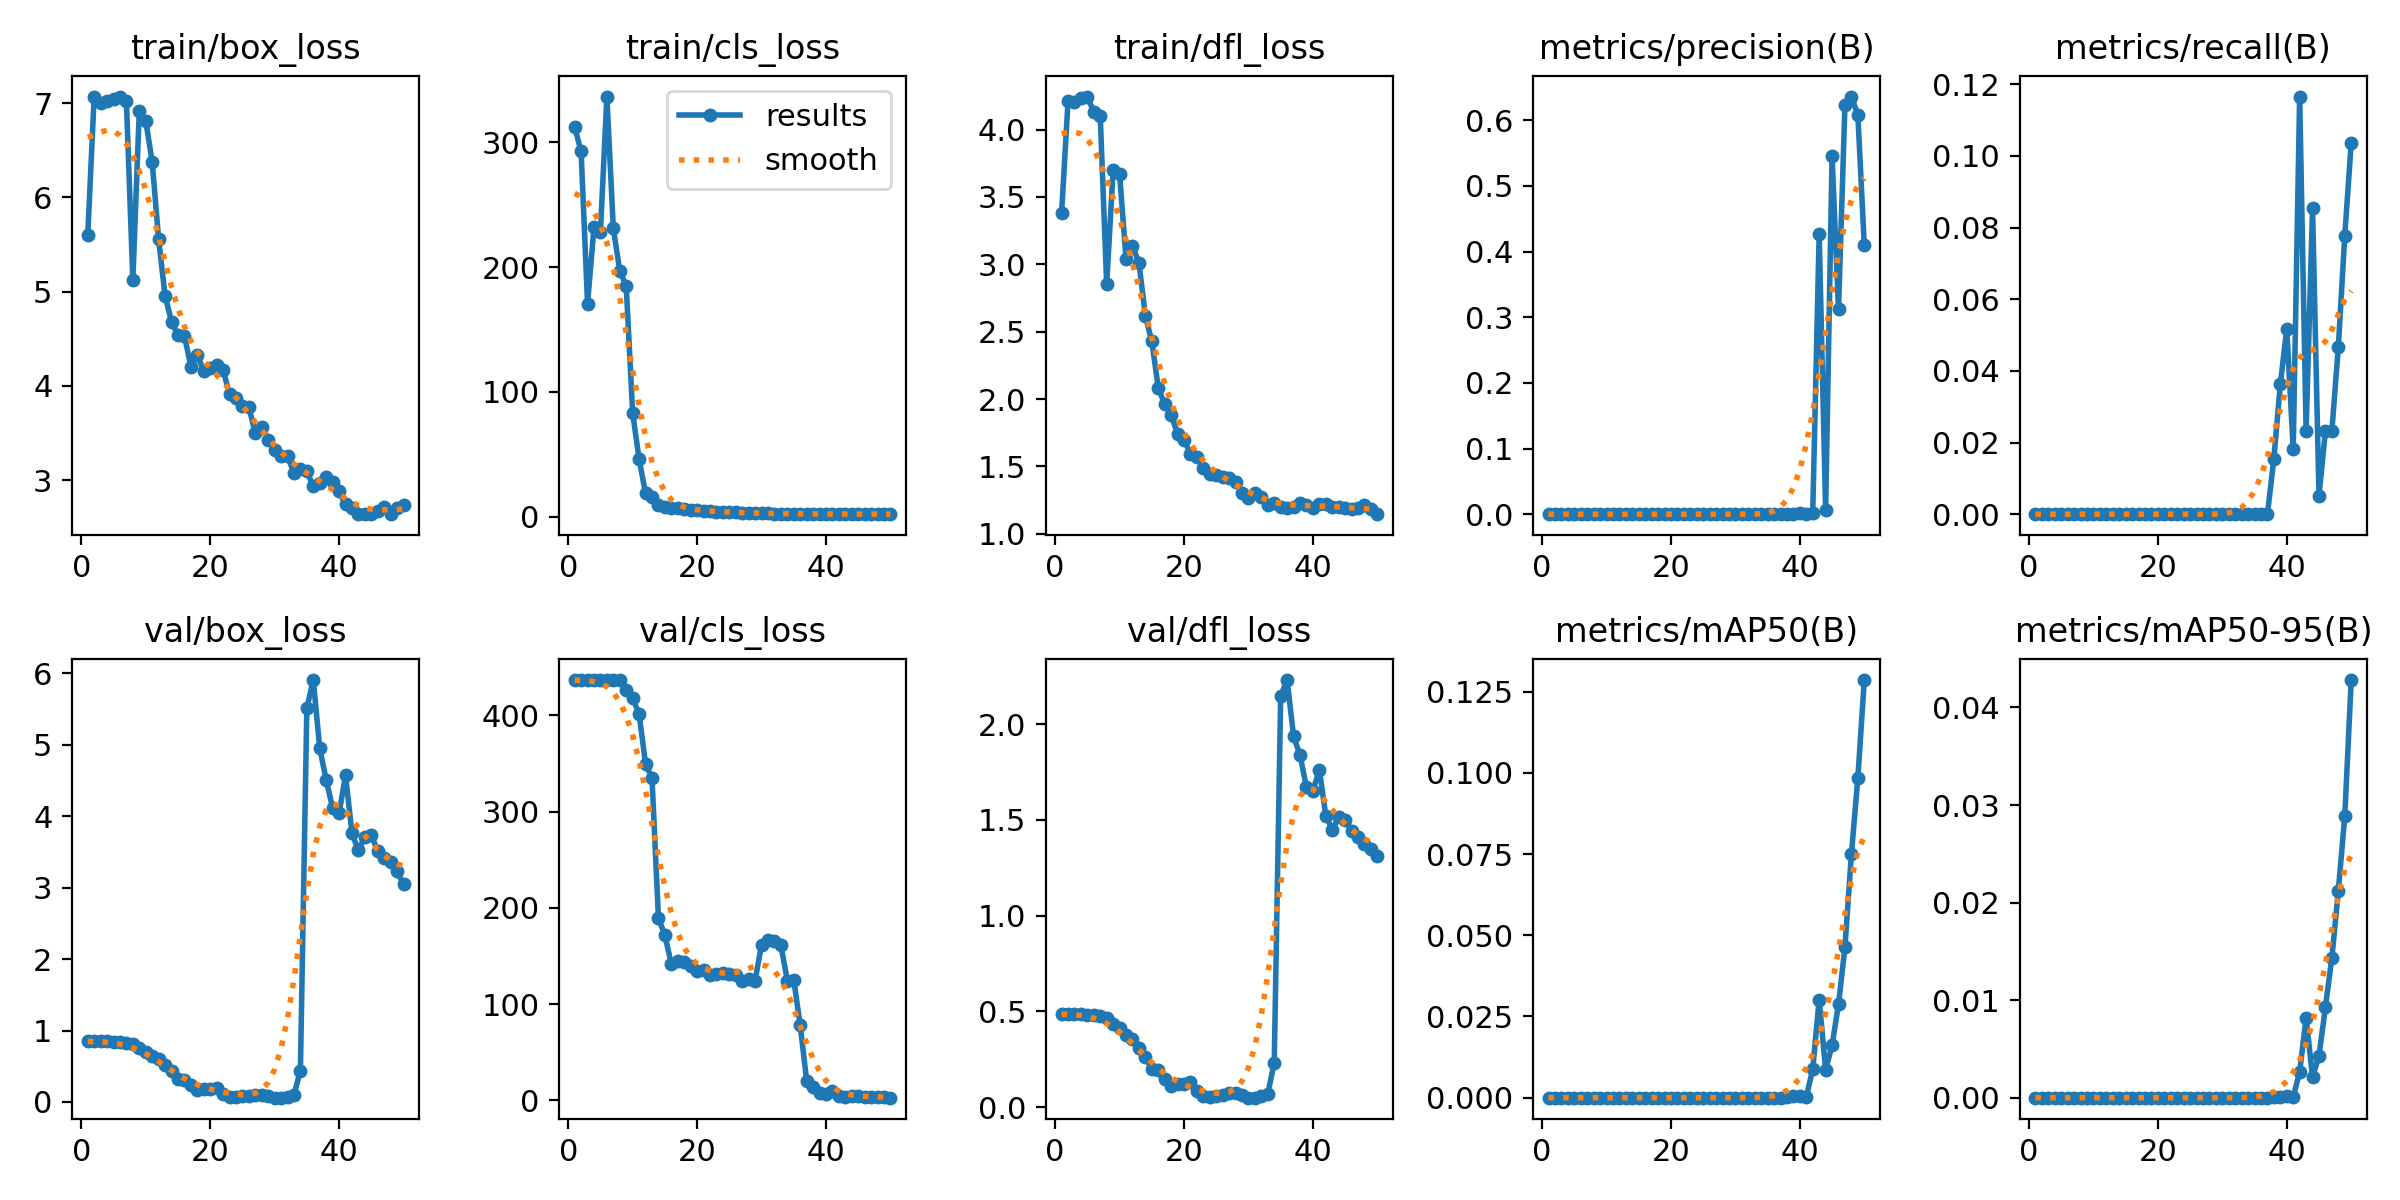

Values plotted in this chart, from the file beside it:
epoch, train/box_loss, train/cls_loss, train/dfl_loss, metrics/precision(B), metrics/recall(B), metrics/mAP50(B), metrics/mAP50-95(B), val/box_loss, val/cls_loss, val/dfl_loss, lr/pg0, lr/pg1, lr/pg2
1, 5.596, 312.1, 3.379, 0, 0, 0, 0, 0.8491, 436.5, 0.4863, 4e-05, 4e-05, 4e-05
2, 7.071, 292.6, 4.21, 0, 0, 0, 0, 0.8503, 436.5, 0.4872, 9.802e-05, 9.802e-05, 9.802e-05
3, 7, 170.6, 4.201, 0, 0, 0, 0, 0.8503, 436.5, 0.4874, 0.0001537, 0.0001537, 0.0001537
4, 7.023, 231.8, 4.236, 0, 0, 0, 0, 0.8495, 436.5, 0.487, 0.0002069, 0.0002069, 0.0002069
5, 7.045, 228.3, 4.245, 0, 0, 0, 0, 0.8434, 436.5, 0.4836, 0.0002578, 0.0002578, 0.0002578
6, 7.069, 336.6, 4.131, 0, 0, 0, 0, 0.8433, 436.5, 0.4836, 0.0003063, 0.0003063, 0.0003063
7, 7.019, 230.9, 4.098, 0, 0, 0, 0, 0.8275, 436.5, 0.475, 0.0003525, 0.0003525, 0.0003525
8, 5.128, 196.9, 2.853, 0, 0, 0, 0, 0.8099, 436.5, 0.466, 0.0003962, 0.0003962, 0.0003962
9, 6.918, 184.8, 3.702, 0, 0, 0, 0, 0.7527, 426.5, 0.4354, 0.0004376, 0.0004376, 0.0004376
10, 6.814, 83.03, 3.671, 0, 0, 0, 0, 0.7054, 418, 0.4116, 0.0004766, 0.0004766, 0.0004766
11, 6.377, 46.06, 3.041, 0, 0, 0, 0, 0.6396, 401, 0.3763, 0.0005133, 0.0005133, 0.0005133
12, 5.557, 18.52, 3.136, 0, 0, 0, 0, 0.6079, 349.5, 0.358, 0.0005475, 0.0005475, 0.0005475
13, 4.955, 16.05, 3.014, 0, 0, 0, 0, 0.5186, 335, 0.3085, 0.0005794, 0.0005794, 0.0005794
14, 4.682, 9.03, 2.617, 0, 0, 0, 0, 0.4334, 189.2, 0.2612, 0.0006089, 0.0006089, 0.0006089
15, 4.538, 7.871, 2.429, 0, 0, 0, 0, 0.3227, 171.5, 0.1998, 0.0006361, 0.0006361, 0.0006361
16, 4.533, 6.966, 2.085, 0, 0, 0, 0, 0.3097, 141.8, 0.1929, 0.0006608, 0.0006608, 0.0006608
17, 4.204, 6.817, 1.961, 0, 0, 0, 0, 0.2316, 145.2, 0.1492, 0.0006832, 0.0006832, 0.0006832
18, 4.329, 6.005, 1.884, 0, 0, 0, 0, 0.1681, 143.4, 0.1119, 0.0007032, 0.0007032, 0.0007032
19, 4.155, 5.323, 1.742, 0, 0, 0, 0, 0.1827, 139.2, 0.1197, 0.0007208, 0.0007208, 0.0007208
20, 4.185, 5.012, 1.697, 0, 0, 0, 0, 0.185, 134.6, 0.121, 0.0007361, 0.0007361, 0.0007361
21, 4.225, 4.732, 1.594, 0, 0, 0, 0, 0.2013, 135.8, 0.1306, 0.000749, 0.000749, 0.000749
22, 4.168, 4.426, 1.568, 0, 0, 0, 0, 0.1173, 130.4, 0.08236, 0.0007595, 0.0007595, 0.0007595
23, 3.91, 3.882, 1.489, 0, 0, 0, 0, 0.07545, 130.9, 0.05749, 0.0007676, 0.0007676, 0.0007676
24, 3.872, 3.568, 1.442, 0, 0, 0, 0, 0.06599, 132.1, 0.05212, 0.0007733, 0.0007733, 0.0007733
25, 3.786, 3.376, 1.434, 0, 0, 0, 0, 0.07803, 130.9, 0.05933, 0.0007767, 0.0007767, 0.0007767
26, 3.777, 3.281, 1.425, 0, 0, 0, 0, 0.08401, 129.9, 0.06329, 0.0007777, 0.0007777, 0.0007777
27, 3.497, 2.771, 1.415, 0, 0, 0, 0, 0.103, 124.2, 0.07516, 0.0007763, 0.0007763, 0.0007763
28, 3.563, 3.073, 1.388, 0, 0, 0, 0, 0.09976, 126.3, 0.07386, 0.0007726, 0.0007726, 0.0007726
29, 3.427, 2.612, 1.306, 0, 0, 0, 0, 0.08517, 124.5, 0.06473, 0.0007664, 0.0007664, 0.0007664
30, 3.323, 2.495, 1.264, 0, 0, 0, 0, 0.05971, 161.6, 0.04984, 0.0007579, 0.0007579, 0.0007579
31, 3.252, 2.469, 1.305, 0, 0, 0, 0, 0.06102, 166.6, 0.05045, 0.000747, 0.000747, 0.000747
32, 3.25, 2.379, 1.27, 0, 0, 0, 0, 0.07521, 165.4, 0.05763, 0.0007338, 0.0007338, 0.0007338
33, 3.076, 2.332, 1.211, 0, 0, 0, 0, 0.101, 161.5, 0.07055, 0.0007181, 0.0007181, 0.0007181
34, 3.116, 2.345, 1.23, 0, 0, 0, 0, 0.4398, 124.3, 0.2331, 0.0006932, 0.0006932, 0.0006932
35, 3.091, 2.204, 1.202, 0, 0, 0, 0, 5.513, 125.3, 2.147, 0.0006536, 0.0006536, 0.0006536
36, 2.933, 2.122, 1.194, 0, 0, 0, 0, 5.907, 77.88, 2.229, 0.000614, 0.000614, 0.000614
37, 2.973, 2.102, 1.2, 0, 0, 0, 0, 4.953, 20.49, 1.935, 0.0005744, 0.0005744, 0.0005744
38, 3.035, 2.324, 1.229, 0.00031, 0.01554, 0.00016, 4e-05, 4.508, 14.37, 1.837, 0.0005348, 0.0005348, 0.0005348
39, 2.98, 1.996, 1.213, 0.00072, 0.03627, 0.00042, 0.0001, 4.115, 7.489, 1.669, 0.0004952, 0.0004952, 0.0004952
40, 2.88, 1.996, 1.192, 0.00103, 0.05181, 0.00066, 0.00014, 4.04, 7.018, 1.653, 0.0004556, 0.0004556, 0.0004556
41, 2.741, 2.117, 1.219, 0.00036, 0.01813, 0.0002, 5e-05, 4.573, 9.992, 1.761, 0.000416, 0.000416, 0.000416
42, 2.699, 2.048, 1.222, 0.00231, 0.1166, 0.00879, 0.00265, 3.763, 4.612, 1.522, 0.0003764, 0.0003764, 0.0003764
43, 2.638, 2.033, 1.201, 0.4263, 0.02332, 0.03019, 0.0082, 3.521, 3.936, 1.449, 0.0003368, 0.0003368, 0.0003368
44, 2.641, 1.923, 1.199, 0.00639, 0.08549, 0.00855, 0.00209, 3.711, 4.467, 1.513, 0.0002972, 0.0002972, 0.0002972
45, 2.639, 1.93, 1.19, 0.5449, 0.00518, 0.01609, 0.0043, 3.731, 4.445, 1.497, 0.0002576, 0.0002576, 0.0002576
46, 2.669, 1.95, 1.187, 0.3119, 0.02332, 0.02875, 0.00929, 3.516, 4.066, 1.443, 0.000218, 0.000218, 0.000218
47, 2.711, 1.98, 1.192, 0.6233, 0.02332, 0.04637, 0.01434, 3.42, 3.716, 1.41, 0.0001784, 0.0001784, 0.0001784
48, 2.637, 1.92, 1.215, 0.636, 0.04663, 0.0749, 0.0212, 3.354, 3.415, 1.376, 0.0001388, 0.0001388, 0.0001388
49, 2.702, 2.004, 1.186, 0.608, 0.07772, 0.09836, 0.02887, 3.228, 3.139, 1.349, 9.92e-05, 9.92e-05, 9.92e-05
50, 2.735, 1.998, 1.146, 0.4095, 0.1036, 0.1285, 0.04281, 3.045, 2.864, 1.312, 5.96e-05, 5.96e-05, 5.96e-05
